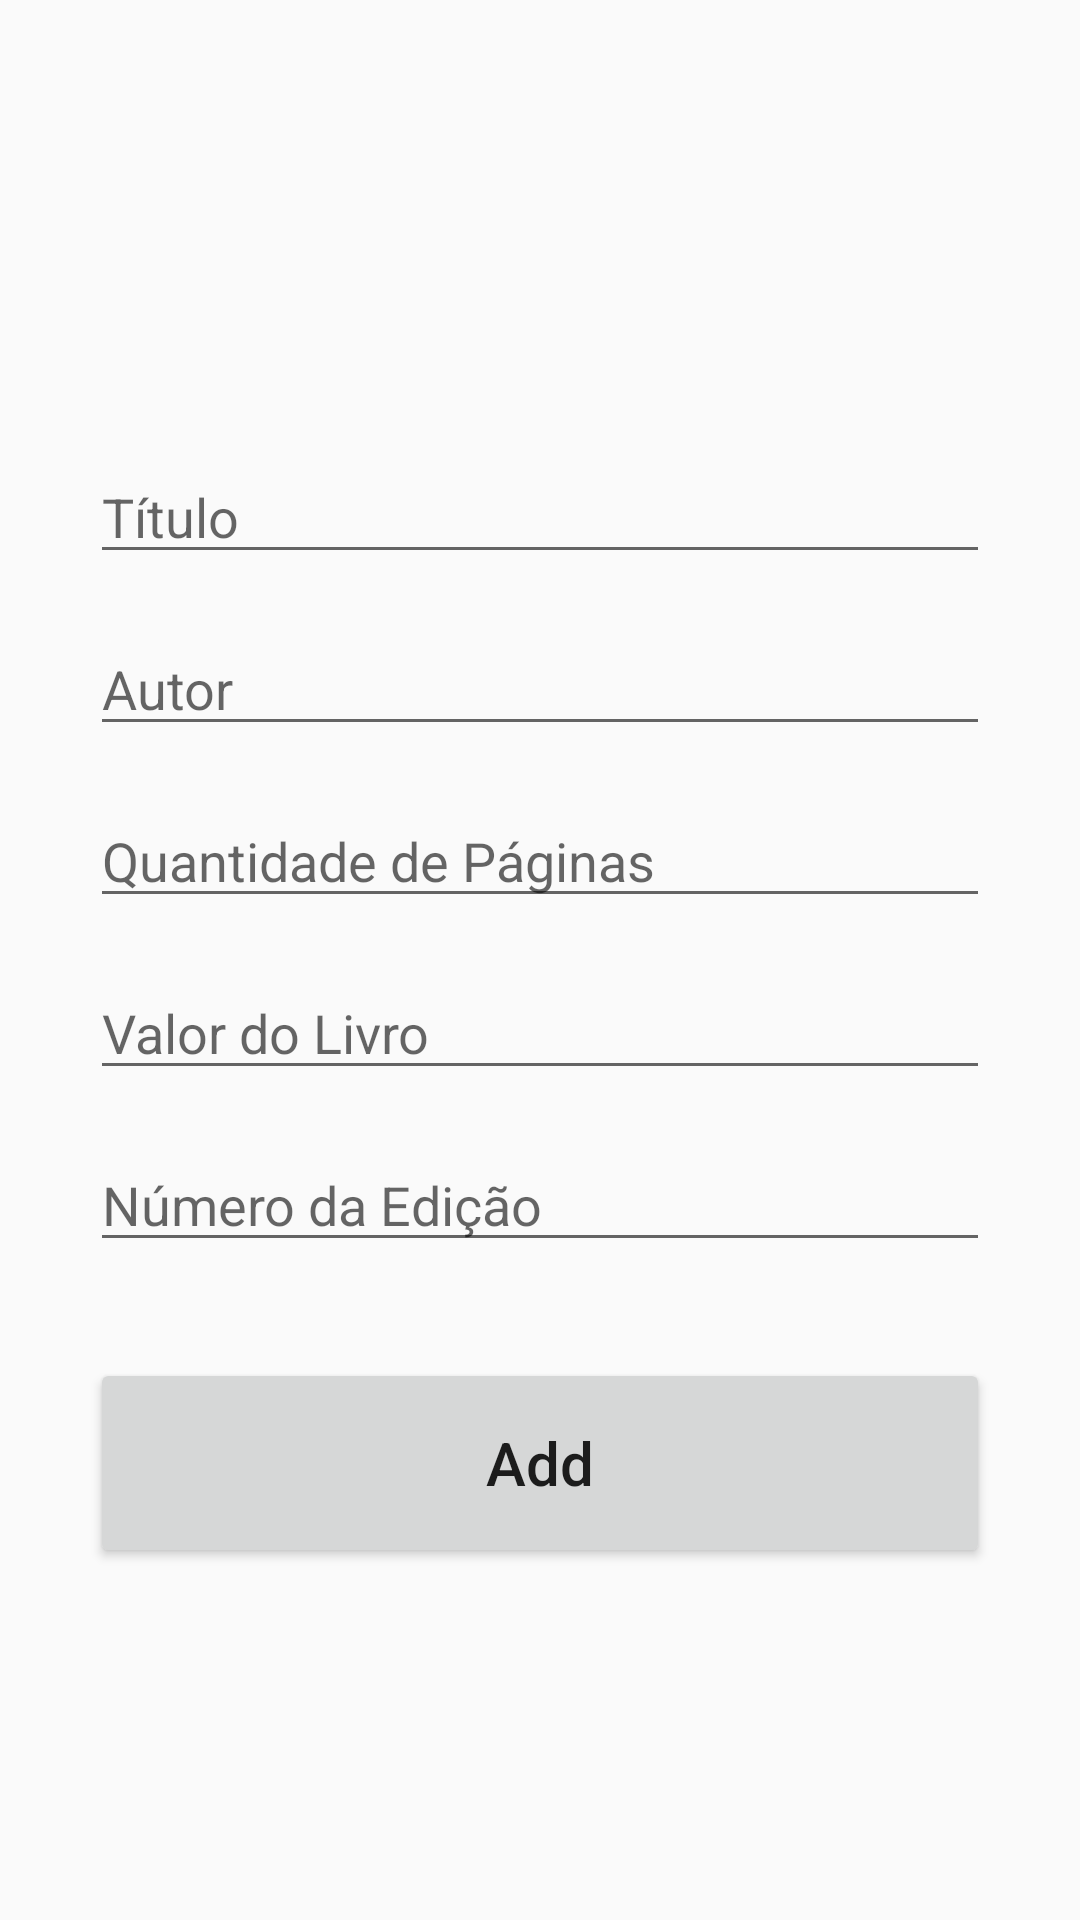

Android layout source for this screen:
<!-- AndroidManifest.xml: application theme AppTheme -->
<!-- res/layout/activity_add.xml -->
<?xml version="1.0" encoding="utf-8"?>
<androidx.constraintlayout.widget.ConstraintLayout xmlns:android="http://schemas.android.com/apk/res/android"
    xmlns:app="http://schemas.android.com/apk/res-auto"
    xmlns:tools="http://schemas.android.com/tools"
    android:layout_width="match_parent"
    android:layout_height="match_parent"
    tools:context=".AddActivity"
    android:padding="30dp">

    <EditText
        android:id="@+id/title_input"
        android:layout_width="match_parent"
        android:layout_height="wrap_content"
        android:layout_marginTop="120dp"
        android:ems="10"
        android:hint="Título"
        android:inputType="textPersonName"
        app:layout_constraintEnd_toEndOf="parent"
        app:layout_constraintStart_toStartOf="parent"
        app:layout_constraintTop_toTopOf="parent" />

    <EditText
        android:id="@+id/author_input"
        android:layout_width="match_parent"
        android:layout_height="wrap_content"
        android:layout_marginTop="16dp"
        android:ems="10"
        android:hint="Autor"
        android:inputType="textPersonName"
        app:layout_constraintEnd_toEndOf="parent"
        app:layout_constraintStart_toStartOf="parent"
        app:layout_constraintTop_toBottomOf="@+id/title_input" />

    <EditText
        android:id="@+id/pages_input"
        android:layout_width="match_parent"
        android:layout_height="wrap_content"
        android:layout_marginTop="16dp"
        android:ems="10"
        android:hint="Quantidade de Páginas"
        android:inputType="number"
        app:layout_constraintEnd_toEndOf="parent"
        app:layout_constraintStart_toStartOf="parent"
        app:layout_constraintTop_toBottomOf="@+id/author_input" />

    <EditText
        android:id="@+id/value_input"
        android:layout_width="match_parent"
        android:layout_height="wrap_content"
        android:layout_marginTop="16dp"
        android:ems="10"
        android:hint="Valor do Livro"
        android:inputType="numberDecimal"
        app:layout_constraintEnd_toEndOf="parent"
        app:layout_constraintStart_toStartOf="parent"
        app:layout_constraintTop_toBottomOf="@+id/pages_input" />

    <EditText
        android:id="@+id/edition_input"
        android:layout_width="match_parent"
        android:layout_height="wrap_content"
        android:layout_marginTop="16dp"
        android:ems="10"
        android:hint="Número da Edição"
        android:inputType="number"
        app:layout_constraintEnd_toEndOf="parent"
        app:layout_constraintStart_toStartOf="parent"
        app:layout_constraintTop_toBottomOf="@+id/value_input" />

    <Button
        android:id="@+id/add_button"
        android:layout_width="match_parent"
        android:layout_height="70dp"
        android:layout_marginTop="32dp"
        android:text="Add"
        android:textAllCaps="false"
        android:textSize="20sp"
        app:layout_constraintEnd_toEndOf="parent"
        app:layout_constraintHorizontal_bias="0.733"
        app:layout_constraintStart_toStartOf="parent"
        app:layout_constraintTop_toBottomOf="@+id/edition_input" />
</androidx.constraintlayout.widget.ConstraintLayout>
<!-- resources referenced by this layout -->
<resources>
  <style name="AppTheme" parent="Theme.AppCompat.Light.DarkActionBar">
          
          <item name="colorPrimary">@color/colorPrimary</item>
          <item name="colorPrimaryDark">@color/colorPrimaryDark</item>
          <item name="colorAccent">@color/colorAccent</item>
      </style>
  <color name="colorPrimary">#F25C05</color>
  <color name="colorPrimaryDark">#F27405</color>
  <color name="colorAccent">#F27405</color>
</resources>
